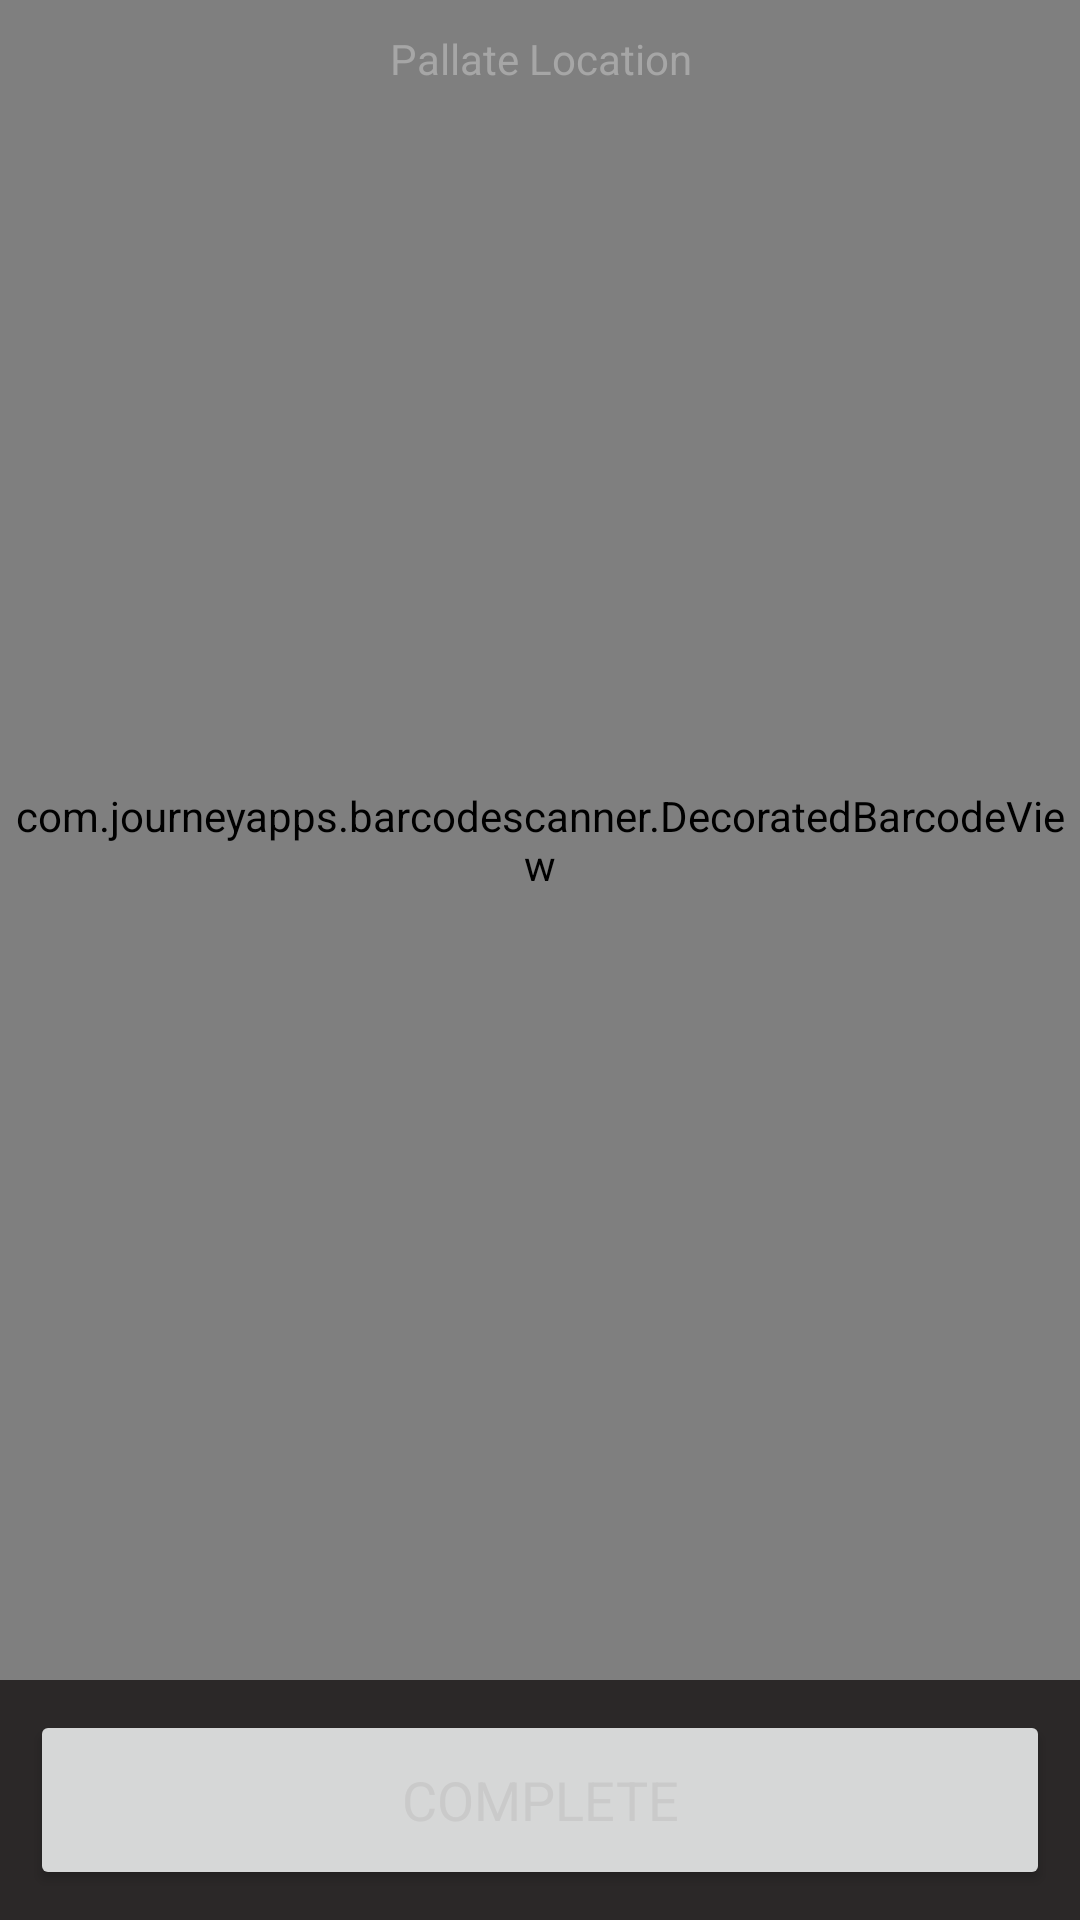

Reconstruct the res/layout file that produces this screen, plus the resources it refers to.
<!-- AndroidManifest.xml: application theme Theme.TLRMWarehouseMobileApplication -->
<!-- res/layout/activity_pallate.xml -->
<?xml version="1.0" encoding="utf-8"?>
<layout xmlns:android="http://schemas.android.com/apk/res/android"
    xmlns:tools="http://schemas.android.com/tools">

    <data>
        <variable
            name="viewModel"
            type="com.tlrm.mobile.whapp.mvvm.pallate.viewmodel.PallateViewModel" />
    </data>

    <RelativeLayout
        android:layout_width="match_parent"
        android:layout_height="match_parent"
        tools:context=".mvvm.pallate.view.PallateActivity">

        <com.journeyapps.barcodescanner.DecoratedBarcodeView
            android:id="@+id/barcode_scanner"
            android:layout_width="match_parent"
            android:layout_height="0dp"
            android:layout_above="@+id/buttons_layout"
            android:layout_alignParentTop="true"></com.journeyapps.barcodescanner.DecoratedBarcodeView>

        <LinearLayout
            android:id="@+id/buttons_layout"
            android:layout_width="match_parent"
            android:layout_height="wrap_content"
            android:layout_alignParentBottom="true"
            android:background="@color/primaryDarkColor"
            android:orientation="vertical"
            android:padding="10dp">

            <Button
                android:layout_width="match_parent"
                android:layout_height="60dp"
                android:text="COMPLETE"
                android:onClick="@{() -> viewModel.complete()}"
                android:textColor="@color/textboxTextLightColor"
                android:textSize="18sp" />
        </LinearLayout>

        <LinearLayout
            android:layout_width="match_parent"
            android:layout_height="wrap_content"
            android:layout_alignParentBottom="false"
            android:orientation="vertical"
            android:padding="10dp">

            <TableLayout
                android:layout_width="match_parent"
                android:layout_height="wrap_content">

                <TableRow>

                    <TextView
                        android:layout_width="wrap_content"
                        android:layout_height="wrap_content"
                        android:layout_weight="1"
                        android:text="Pallate Location"
                        android:textAlignment="center"
                        android:textColor="@color/textboxHintLightColor" />
                </TableRow>

                <TableRow>

                    <TextView
                        android:layout_width="wrap_content"
                        android:layout_height="wrap_content"
                        android:layout_marginTop="5dp"
                        android:layout_weight="1"
                        android:text="@{viewModel.location}"
                        android:textAlignment="center"
                        android:textColor="@color/textboxTextLightColor"
                        android:textSize="20sp"
                        android:textStyle="bold" />

                </TableRow>
            </TableLayout>
        </LinearLayout>

    </RelativeLayout>

</layout>
<!-- resources referenced by this layout -->
<resources>
  <color name="primaryDarkColor">#2B2828</color>
  <color name="textboxHintLightColor">#A6A6A6</color>
  <color name="textboxTextLightColor">#CACACA</color>
  <style name="Theme.TLRMWarehouseMobileApplication" parent="Theme.MaterialComponents.Light.NoActionBar">
          
          <item name="colorPrimary">@color/primaryColor</item>
          <item name="colorPrimaryVariant">@color/primaryDarkColor</item>
          <item name="colorOnPrimary">@color/primaryTextColor</item>
          
          <item name="colorSecondary">@color/secondaryColor</item>
          <item name="colorSecondaryVariant">@color/secondaryDarkColor</item>
          <item name="colorOnSecondary">@color/secondaryTextColor</item>
          
          <item name="android:statusBarColor" tools:targetApi="l">?attr/colorPrimaryVariant</item>
          
          <item name="fontFamily">@font/montserrat_regular</item>
      </style>
  <color name="primaryColor">#67431F</color>
  <color name="primaryTextColor">#E1E1E1</color>
  <color name="secondaryColor">#a1887f</color>
  <color name="secondaryDarkColor">#524E4A</color>
  <color name="secondaryTextColor">#fafafa</color>
</resources>
